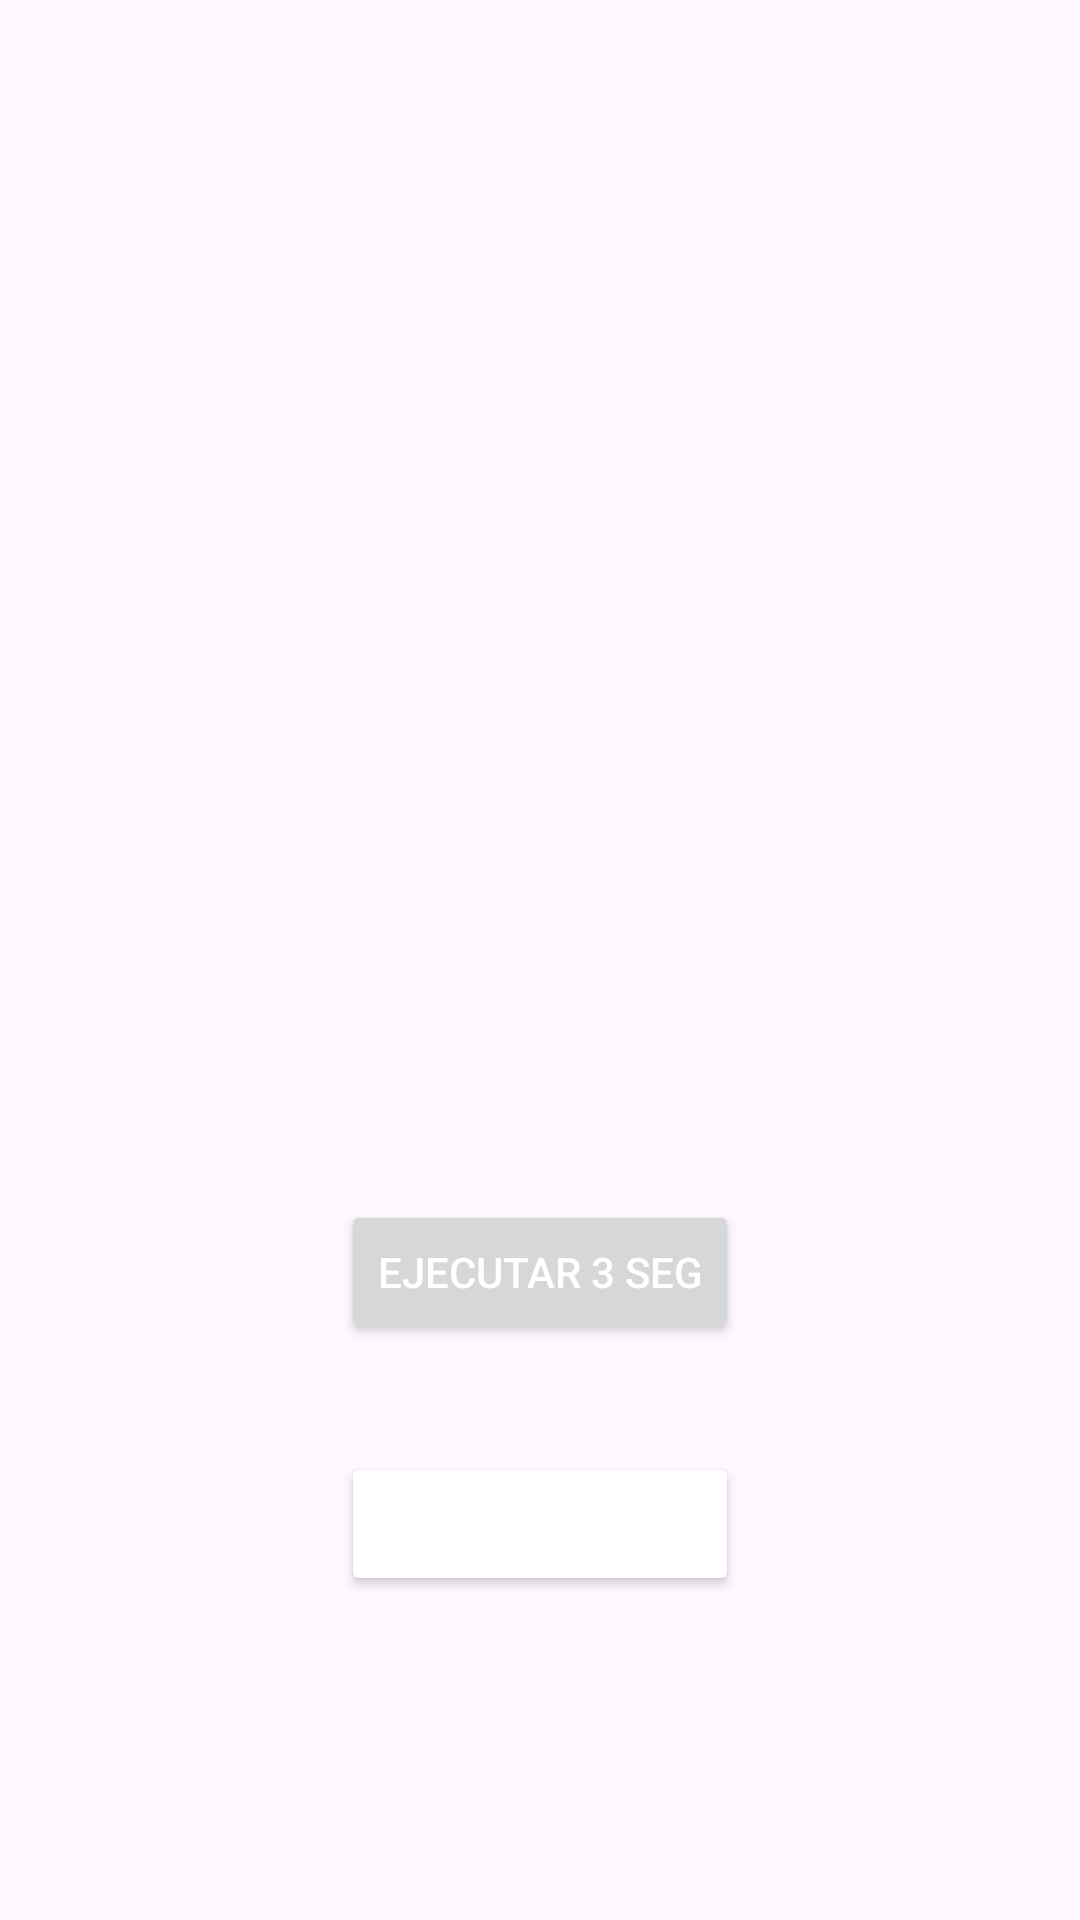

Write the Android layout XML for this screen, with the resource values it uses.
<!-- AndroidManifest.xml: application theme Theme.Primeraview -->
<!-- res/layout/activity_progress.xml -->
<?xml version="1.0" encoding="utf-8"?>
<androidx.constraintlayout.widget.ConstraintLayout xmlns:android="http://schemas.android.com/apk/res/android"
    xmlns:app="http://schemas.android.com/apk/res-auto"
    xmlns:tools="http://schemas.android.com/tools"
    android:layout_width="match_parent"
    android:layout_height="match_parent"
    tools:context=".ui.activities.ProgressActivity">


    <ProgressBar
        android:id="@+id/progressBar"
        style="?android:attr/progressBarStyle"
        android:layout_width="wrap_content"
        android:layout_height="wrap_content"
        android:visibility="gone"
        app:layout_constraintEnd_toEndOf="parent"
        app:layout_constraintBottom_toBottomOf="parent"
        app:layout_constraintStart_toStartOf="parent"
        app:layout_constraintTop_toTopOf="parent" />

    <Button
        android:id="@+id/btnProceso"
        android:layout_width="wrap_content"
        android:layout_height="wrap_content"
        android:layout_marginTop="80dp"
        android:text="Ejecutar 3 seg"
        app:layout_constraintEnd_toEndOf="parent"
        app:layout_constraintStart_toStartOf="parent"
        app:layout_constraintTop_toBottomOf="@+id/progressBar" />

    <Button
        android:id="@+id/btnProceso1"
        android:layout_width="wrap_content"
        android:layout_height="wrap_content"
        android:layout_marginTop="164dp"
        android:backgroundTint="@color/marvelrojo"
        android:text="Ejecutar 6 seg"
        app:layout_constraintEnd_toEndOf="parent"
        app:layout_constraintStart_toStartOf="parent"
        app:layout_constraintTop_toBottomOf="@+id/progressBar" />
</androidx.constraintlayout.widget.ConstraintLayout>
<!-- resources referenced by this layout -->
<resources>
  <style name="Theme.Primeraview" parent="Base.Theme.Primeraview" />
  <style name="Base.Theme.Primeraview" parent="Theme.Material3.DayNight.NoActionBar">
          
          
  
          <item name="android:textColor">@color/white</item>
      </style>
  <color name="white">#FFFFFFFF</color>
</resources>
